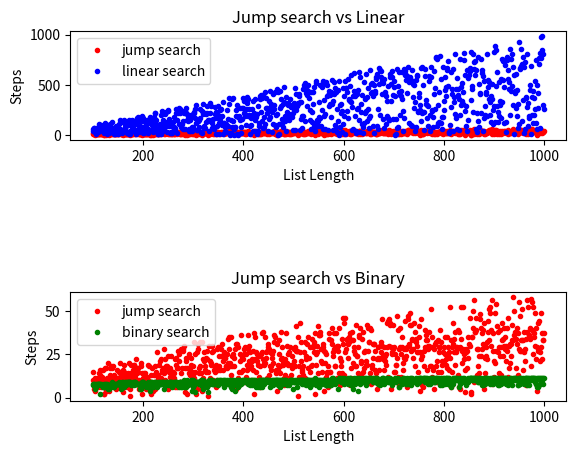

Python code for this plot:
# This code compares linear, binary and jump searches' steps each takes to find the target number

import math , random
import matplotlib.pyplot as plt

#linear search
def search(arr,target, n):
    step = 0

    # searches through the list left to right
    for i in range(0, n):
      step += 1
      if (arr[i] == target):
        return step
    return -1
  
def jump_search( arr , target , n ): 
    # Finding block size to be jumped 
    jump = math.sqrt(n) 
    step = 0  
    # Finding the area with the target, if present.
    prev = 0
    while arr[int(min(jump, n)-1)] < target: 
        prev = jump 
        jump += math.sqrt(n) 
        step += 1
        if prev >= n:
            break
      
    # Doing a linear search for target from prev  
    
    while arr[int(prev)] < target: 
        prev += 1 
        step += 1
        # If we reached next block or end  
        # of array, element is not present. 
        if prev == min(jump, n): 
            break
      
    # If element is found 
    if arr[int(prev)] == target:
        step += 1
        return step
      
    return -1

def binary(arr,target,left,right,step):
  # steps are counted within binary
  mid_i = (left+right)//2 
  # checking if the mid index is the target 
  if arr[mid_i] == target:
    step += 1
    return step

  elif arr[mid_i] > target:
    return binary(arr,target,left,mid_i,step +1)  

  elif arr[mid_i] < target:
    left = arr[mid_i]
    return binary(arr,target,mid_i,right,step +1)

  else:
    return -1

# Test the functions
N = 1000
x_vals = [i for i in range(100,N)]

# jump seach values 
jump_vals = [jump_search([j for j in range(1,i+1)],random.randint(1,i), len(range(1,i+1))) for i in x_vals]

liny_vals = [search([j for j in range(1,i+1)],random.randint(1,i), len(range(1,i+1))) for i in x_vals]

bin_vals = [binary([j for j in range(1,i+1)],random.randint(1,i),0, len(range(1,i+1)),1) for i in x_vals]





fig = plt.figure()

fig.add_subplot(3,1,1)
plt.title("Jump search vs Linear")
plt.plot(x_vals,jump_vals,'r.',label="jump search")
plt.plot(x_vals,liny_vals, 'b.',label="linear search")
plt.xlabel("List Length")
plt.ylabel("Steps")
plt.legend(loc= "upper left")

fig.add_subplot(3,1,3)
plt.title("Jump search vs Binary")
plt.plot(x_vals,jump_vals,'r.',label="jump search")
plt.plot(x_vals,bin_vals, 'g.',label="binary search")
plt.xlabel("List Length")
plt.ylabel("Steps")
plt.legend(loc="upper left")

fig.savefig('plot.png')
